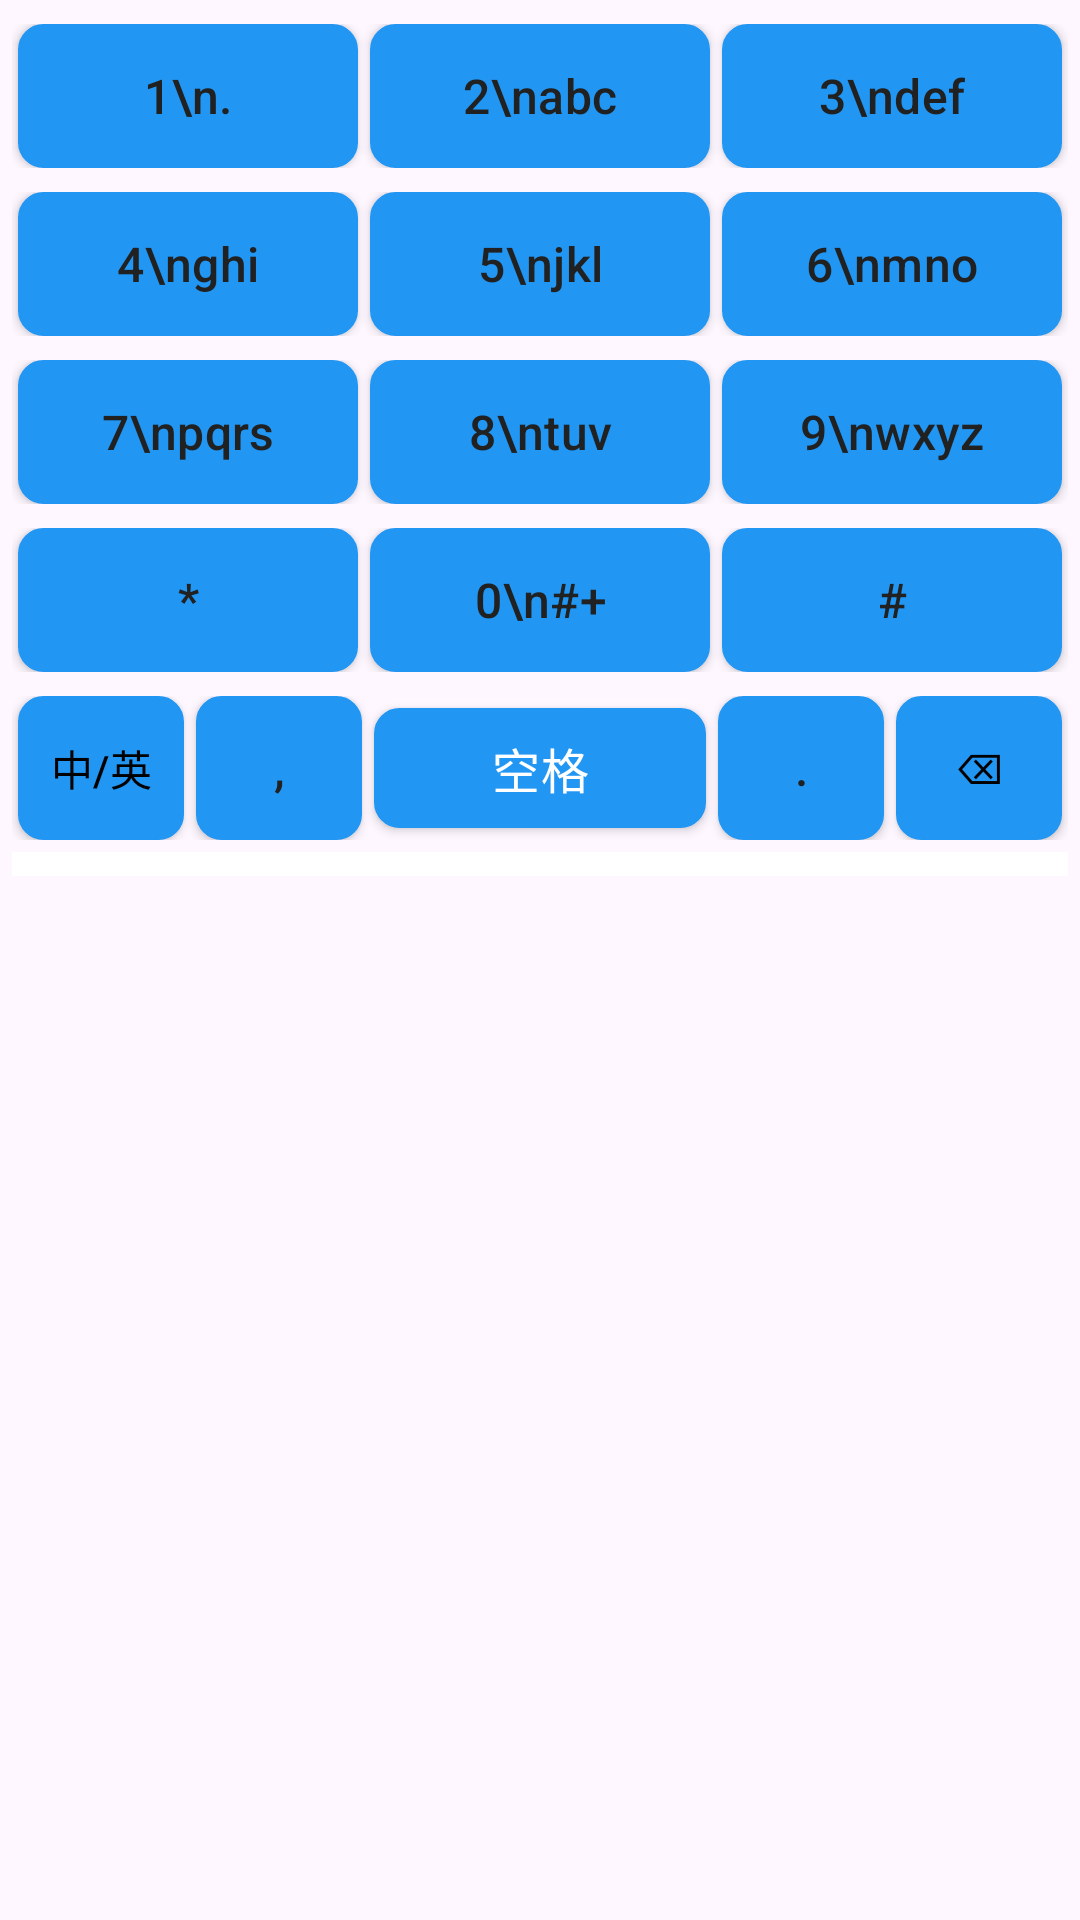

Produce the Android XML layout that renders to this screen, including the resource entries it uses.
<!-- AndroidManifest.xml: application theme Theme.阿栋输入法 -->
<!-- res/layout/keyboard_nine_key.xml -->
<?xml version="1.0" encoding="utf-8"?>
<LinearLayout xmlns:android="http://schemas.android.com/apk/res/android"
    android:layout_width="match_parent"
    android:layout_height="wrap_content"
    android:orientation="vertical"
    android:padding="4dp">

    
    <LinearLayout
        android:layout_width="match_parent"
        android:layout_height="wrap_content"
        android:orientation="horizontal"
        android:gravity="center"
        android:paddingVertical="4dp">

        <Button
            android:id="@+id/key_1_nine"
            style="@style/KeyboardKey.NineKey"
            android:layout_width="0dp"
            android:layout_height="wrap_content"
            android:layout_weight="1"
            android:text="1\n."
            android:layout_marginHorizontal="2dp" />

        <Button
            android:id="@+id/key_2_nine"
            style="@style/KeyboardKey.NineKey"
            android:layout_width="0dp"
            android:layout_height="wrap_content"
            android:layout_weight="1"
            android:text="2\nabc"
            android:layout_marginHorizontal="2dp" />

        <Button
            android:id="@+id/key_3_nine"
            style="@style/KeyboardKey.NineKey"
            android:layout_width="0dp"
            android:layout_height="wrap_content"
            android:layout_weight="1"
            android:text="3\ndef"
            android:layout_marginHorizontal="2dp" />

    </LinearLayout>

    
    <LinearLayout
        android:layout_width="match_parent"
        android:layout_height="wrap_content"
        android:orientation="horizontal"
        android:gravity="center"
        android:paddingVertical="4dp">

        <Button
            android:id="@+id/key_4_nine"
            style="@style/KeyboardKey.NineKey"
            android:layout_width="0dp"
            android:layout_height="wrap_content"
            android:layout_weight="1"
            android:text="4\nghi"
            android:layout_marginHorizontal="2dp" />

        <Button
            android:id="@+id/key_5_nine"
            style="@style/KeyboardKey.NineKey"
            android:layout_width="0dp"
            android:layout_height="wrap_content"
            android:layout_weight="1"
            android:text="5\njkl"
            android:layout_marginHorizontal="2dp" />

        <Button
            android:id="@+id/key_6_nine"
            style="@style/KeyboardKey.NineKey"
            android:layout_width="0dp"
            android:layout_height="wrap_content"
            android:layout_weight="1"
            android:text="6\nmno"
            android:layout_marginHorizontal="2dp" />

    </LinearLayout>

    
    <LinearLayout
        android:layout_width="match_parent"
        android:layout_height="wrap_content"
        android:orientation="horizontal"
        android:gravity="center"
        android:paddingVertical="4dp">

        <Button
            android:id="@+id/key_7_nine"
            style="@style/KeyboardKey.NineKey"
            android:layout_width="0dp"
            android:layout_height="wrap_content"
            android:layout_weight="1"
            android:text="7\npqrs"
            android:layout_marginHorizontal="2dp" />

        <Button
            android:id="@+id/key_8_nine"
            style="@style/KeyboardKey.NineKey"
            android:layout_width="0dp"
            android:layout_height="wrap_content"
            android:layout_weight="1"
            android:text="8\ntuv"
            android:layout_marginHorizontal="2dp" />

        <Button
            android:id="@+id/key_9_nine"
            style="@style/KeyboardKey.NineKey"
            android:layout_width="0dp"
            android:layout_height="wrap_content"
            android:layout_weight="1"
            android:text="9\nwxyz"
            android:layout_marginHorizontal="2dp" />

    </LinearLayout>

    
    <LinearLayout
        android:layout_width="match_parent"
        android:layout_height="wrap_content"
        android:orientation="horizontal"
        android:gravity="center"
        android:paddingVertical="4dp">

        <Button
            android:id="@+id/key_star_nine"
            style="@style/KeyboardKey.NineKey"
            android:layout_width="0dp"
            android:layout_height="wrap_content"
            android:layout_weight="1"
            android:text="*"
            android:layout_marginHorizontal="2dp" />

        <Button
            android:id="@+id/key_0_nine"
            style="@style/KeyboardKey.NineKey"
            android:layout_width="0dp"
            android:layout_height="wrap_content"
            android:layout_weight="1"
            android:text="0\n#+"
            android:layout_marginHorizontal="2dp" />

        <Button
            android:id="@+id/key_pound_nine"
            style="@style/KeyboardKey.NineKey"
            android:layout_width="0dp"
            android:layout_height="wrap_content"
            android:layout_weight="1"
            android:text="#"
            android:layout_marginHorizontal="2dp" />

    </LinearLayout>

    
    <LinearLayout
        android:layout_width="match_parent"
        android:layout_height="wrap_content"
        android:orientation="horizontal"
        android:gravity="center"
        android:paddingVertical="4dp">

        <Button
            android:id="@+id/key_switch_nine"
            style="@style/KeyboardKey.Function"
            android:layout_width="0dp"
            android:layout_height="@dimen/key_height"
            android:layout_weight="1"
            android:text="中/英"
            android:layout_marginHorizontal="2dp" />

        <Button
            android:id="@+id/key_comma_nine"
            style="@style/KeyboardKey"
            android:layout_width="0dp"
            android:layout_height="@dimen/key_height"
            android:layout_weight="1"
            android:text=","
            android:layout_marginHorizontal="2dp" />

        <Button
            android:id="@+id/key_space_nine"
            style="@style/KeyboardKey.Space"
            android:layout_width="0dp"
            android:layout_height="@dimen/space_key_height"
            android:layout_weight="2"
            android:text="空格"
            android:layout_marginHorizontal="2dp" />

        <Button
            android:id="@+id/key_period_nine"
            style="@style/KeyboardKey"
            android:layout_width="0dp"
            android:layout_height="@dimen/key_height"
            android:layout_weight="1"
            android:text="."
            android:layout_marginHorizontal="2dp" />

        <Button
            android:id="@+id/key_backspace_nine"
            style="@style/KeyboardKey.Function"
            android:layout_width="0dp"
            android:layout_height="@dimen/key_height"
            android:layout_weight="1"
            android:text="⌫"
            android:layout_marginHorizontal="2dp" />

    </LinearLayout>

    
    <HorizontalScrollView
        android:layout_width="match_parent"
        android:layout_height="wrap_content"
        android:background="@color/surface"
        android:paddingVertical="4dp">

        <LinearLayout
            android:id="@+id/candidate_container"
            android:layout_width="wrap_content"
            android:layout_height="wrap_content"
            android:orientation="horizontal"
            android:paddingHorizontal="8dp" />

    </HorizontalScrollView>

    
    <TextView
        android:id="@+id/pinyin_display"
        android:layout_width="match_parent"
        android:layout_height="wrap_content"
        android:textSize="16sp"
        android:textColor="@color/key_text"
        android:gravity="center"
        android:paddingVertical="8dp"
        android:visibility="gone" />

</LinearLayout>
<!-- resources referenced by this layout -->
<resources>
  <color name="key_text">#212121</color>
  <color name="surface">#FFFFFF</color>
  <dimen name="key_height">48dp</dimen>
  <dimen name="space_key_height">40dp</dimen>
  <style name="KeyboardKey">
          <item name="android:layout_width">wrap_content</item>
          <item name="android:layout_height">@dimen/key_height</item>
          <item name="android:minWidth">@dimen/key_width</item>
          <item name="android:background">@drawable/key_background</item>
          <item name="android:textColor">@color/key_text</item>
          <item name="android:textSize">@dimen/key_text_size</item>
          <item name="android:gravity">center</item>
          <item name="android:padding">4dp</item>
          <item name="android:stateListAnimator">@null</item>
          <item name="android:elevation">2dp</item>
      </style>
  <style name="KeyboardKey.Function">
          <item name="android:layout_width">wrap_content</item>
          <item name="android:layout_height">@dimen/function_key_height</item>
          <item name="android:minWidth">@dimen/function_key_width</item>
          <item name="android:background">@drawable/function_key_background</item>
          <item name="android:textColor">@color/on_secondary</item>
          <item name="android:textSize">@dimen/key_function_text_size</item>
          <item name="android:gravity">center</item>
          <item name="android:padding">4dp</item>
          <item name="android:stateListAnimator">@null</item>
          <item name="android:elevation">2dp</item>
      </style>
  <style name="KeyboardKey.NineKey" parent="KeyboardKey">
          <item name="android:minWidth">0dp</item>
          <item name="android:layout_weight">1</item>
          <item name="android:gravity">center</item>
          <item name="android:padding">8dp</item>
      </style>
  <style name="KeyboardKey.Space">
          <item name="android:layout_width">wrap_content</item>
          <item name="android:layout_height">@dimen/space_key_height</item>
          <item name="android:minWidth">@dimen/space_key_width</item>
          <item name="android:background">@drawable/space_key_background</item>
          <item name="android:textColor">@color/on_primary</item>
          <item name="android:textSize">@dimen/key_text_size</item>
          <item name="android:gravity">center</item>
          <item name="android:padding">4dp</item>
          <item name="android:stateListAnimator">@null</item>
          <item name="android:elevation">2dp</item>
      </style>
  <style name="Theme.阿栋输入法" parent="Theme.Material3.DayNight.NoActionBar">
          <item name="colorPrimary">@color/primary</item>
          <item name="colorPrimaryVariant">@color/primary_variant</item>
          <item name="colorSecondary">@color/secondary</item>
          <item name="colorSecondaryVariant">@color/secondary_variant</item>
          <item name="colorOnPrimary">@color/on_primary</item>
          <item name="colorOnSecondary">@color/on_secondary</item>
          <item name="android:statusBarColor">?attr/colorPrimary</item>
          <item name="android:navigationBarColor">?attr/colorPrimary</item>
      </style>
  <dimen name="key_width">40dp</dimen>
  <dimen name="key_text_size">16sp</dimen>
  <dimen name="function_key_height">48dp</dimen>
  <dimen name="function_key_width">60dp</dimen>
  <color name="on_secondary">#000000</color>
  <dimen name="key_function_text_size">14sp</dimen>
  <dimen name="space_key_width">200dp</dimen>
  <color name="on_primary">#FFFFFF</color>
  <color name="primary">#2196F3</color>
  <color name="primary_variant">#1976D2</color>
  <color name="secondary">#FF4081</color>
  <color name="secondary_variant">#F50057</color>
  <color name="key_normal">#FFFFFF</color>
  <color name="key_border">#BDBDBD</color>
  <dimen name="key_radius">8dp</dimen>
  <color name="key_pressed">#E0E0E0</color>
  <color name="key_function">#E3F2FD</color>
  <color name="key_space">#2196F3</color>
</resources>
